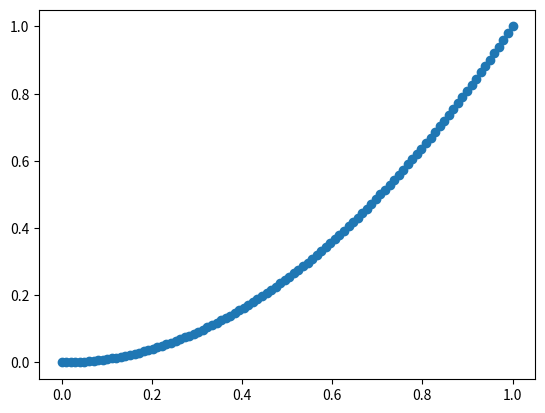

Write Python code to recreate this figure.
import matplotlib.pyplot as plt
import numpy as np

X = np.linspace(0,1,100)
Y = X**2
plt.scatter(X,Y)
plt.show()